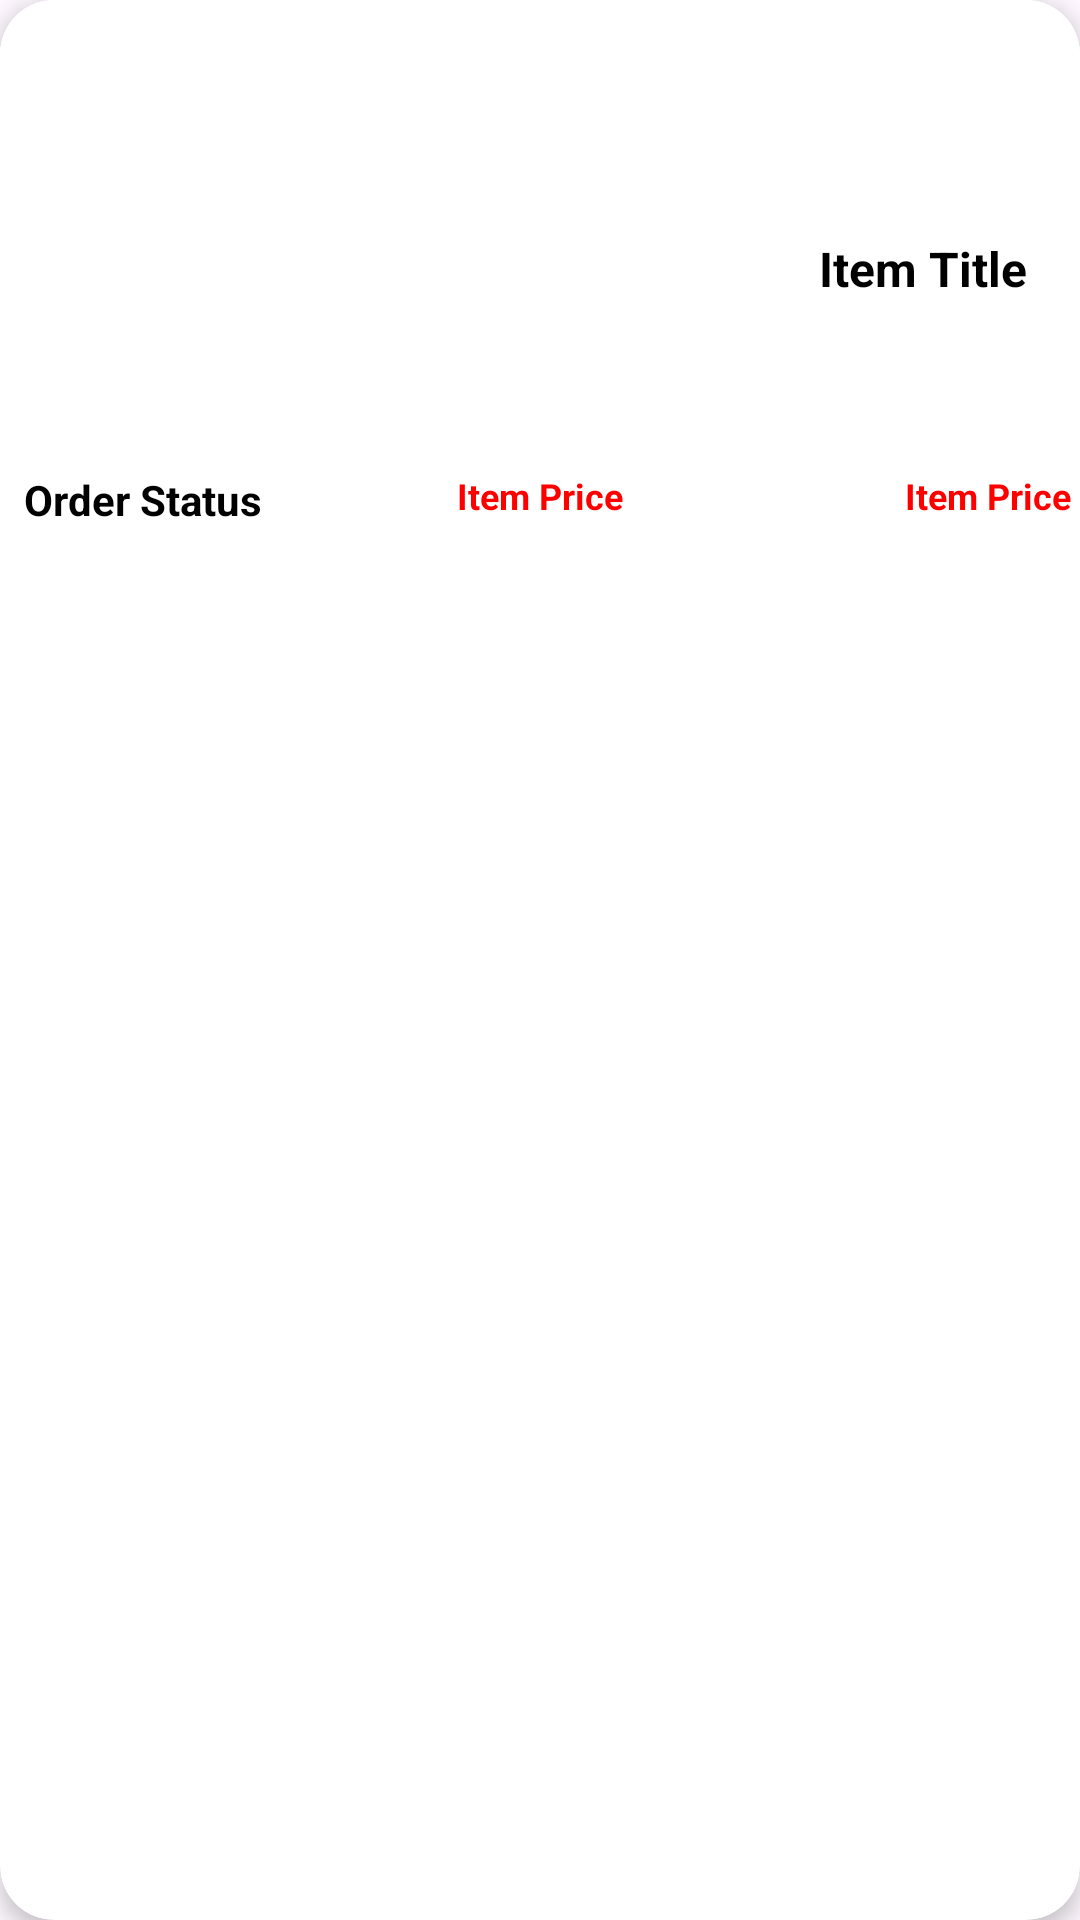

Reconstruct the res/layout file that produces this screen, plus the resources it refers to.
<!-- AndroidManifest.xml: application theme Theme.PartyShopping -->
<!-- res/layout/admin_order_item_layout.xml -->
<?xml version="1.0" encoding="utf-8"?>
<androidx.cardview.widget.CardView xmlns:android="http://schemas.android.com/apk/res/android"
xmlns:app="http://schemas.android.com/apk/res-auto"
android:layout_width="match_parent"
android:layout_height="wrap_content"
app:cardCornerRadius="18dp"
android:layout_marginBottom="5dp"
app:cardElevation="4dp"
    >

<RelativeLayout
    android:layout_width="match_parent"
    android:layout_height="wrap_content"
    android:background="@color/white"
    android:padding="3dp">

    <ImageView
        android:id="@+id/order_item_image"
        android:layout_width="250dp"
        android:layout_height="150dp"
        android:scaleType="centerCrop"
        android:src="@drawable/mulyi"
        android:layout_alignParentStart="true"
        android:layout_alignParentTop="true"
        android:layout_marginEnd="10dp" />

    <TextView
        android:id="@+id/nameTextView"
        android:layout_width="match_parent"
        android:layout_height="wrap_content"
        android:textSize="16sp"
        android:textStyle="bold"
        android:textColor="@color/black"
        android:layout_marginStart="10dp"
        android:layout_toEndOf="@id/order_item_image"
        android:layout_centerVertical="true"
        android:text="Item Title" />

    <TextView
        android:id="@+id/viewDetailsTextView"
        android:layout_width="wrap_content"
        android:layout_height="wrap_content"
        android:textSize="12sp"
        android:textColor="#FF0000"
        android:textStyle="bold"
        android:layout_centerHorizontal="true"
        android:layout_below="@id/order_item_image"
        android:layout_marginTop="4dp"
        android:text="Item Price" />
    <TextView
        android:id="@+id/dateTimeTextView"
        android:layout_width="wrap_content"
        android:layout_height="wrap_content"
        android:textSize="12sp"
        android:textColor="#FF0000"
        android:textStyle="bold"
        android:layout_alignParentEnd="true"
        android:layout_below="@id/order_item_image"
        android:layout_marginTop="4dp"
        android:text="Item Price" />

    <TextView
        android:id="@+id/orderStatusTextView"
        android:layout_width="wrap_content"
        android:layout_height="wrap_content"
        android:layout_below="@+id/order_item_image"
        android:layout_marginTop="4dp"
        android:textSize="14sp"
        android:textStyle="bold"
        android:textColor="#000000"
        android:layout_marginLeft="5dp"

        android:text="Order Status" />

</RelativeLayout>
</androidx.cardview.widget.CardView>
<!-- resources referenced by this layout -->
<resources>
  <color name="black">#FF000000</color>
  <color name="white">#FFFFFFFF</color>
  <style name="Theme.PartyShopping" parent="Base.Theme.PartyShopping" />
  <style name="Base.Theme.PartyShopping" parent="Theme.Material3.DayNight.NoActionBar">
          
          
      </style>
</resources>
